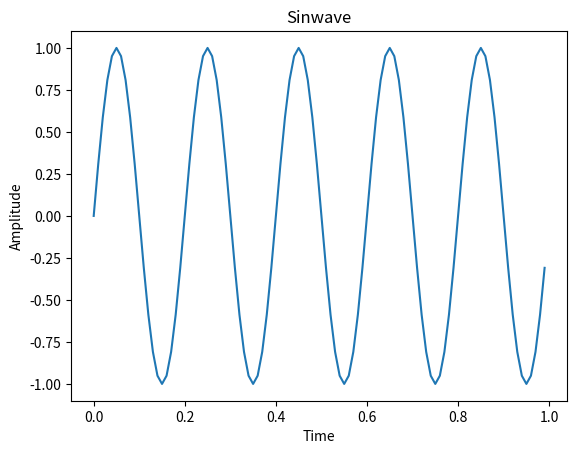

The script that saved this image:
import numpy as np
from matplotlib import pyplot as plt
t=np.arange(0,1,0.01)
f=5
x=np.sin(2*np.pi*f*t)
plt.plot(t,x)
plt.xlabel('Time')
plt.ylabel('Amplitude')
plt.title('Sinwave')
plt.show()
